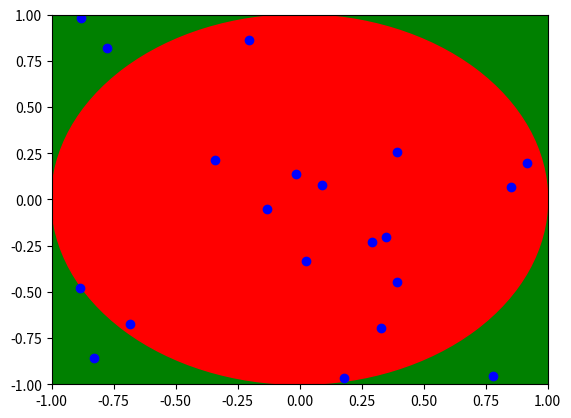

This chart was generated by the following Python code:
import matplotlib.pyplot as plt
import random

total = 1000
num_samples = 20

inside = 0
sampleX = []
sampleY = []

for i in range(total):
  x = random.uniform(-1, 1)
  y = random.uniform(-1, 1)
  if x*x+y*y <= 1:
    inside = inside +1
  #collect samples first and draw them later
  sampleX.append(x)
  sampleY.append(y)

print("Pi: " + str(inside/total*4))

# create colorful rectangle and circle
rect = plt.Rectangle((-1, -1), 2, 2, color='g')
circle = plt.Circle((0, 0), 1, color='r')

fig, ax = plt.subplots()

ax.add_patch(rect)
ax.add_patch(circle)

plt.plot(sampleX[:num_samples], sampleY[:num_samples], 'bo')
plt.xlim([-1, 1])
plt.ylim([-1, 1])
plt.show()